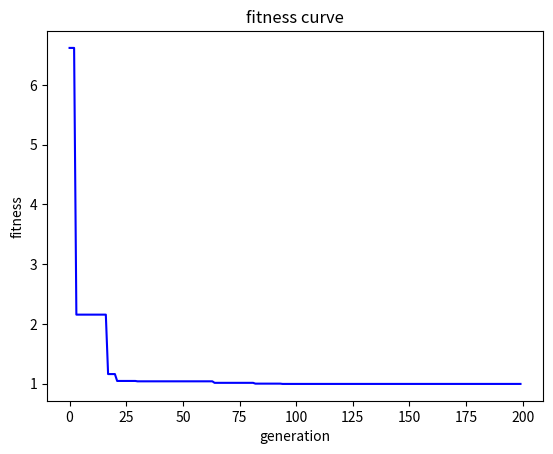

Generate this figure with matplotlib:
# -*- coding: utf-8 -*-
import sys

# reload(sys)
# sys.setdefaultencoding('utf-8')

import numpy as np
import matplotlib.pyplot as plt


# 目标函数定义
def ras(x):
    y = 20 + x[0] ** 2 + x[1] ** 2 - 10 * (np.cos(2 * np.pi * x[0]) + np.cos(2 * np.pi * x[1]))
    return y


# 参数初始化
w = 1.0
c1 = 1.49445
c2 = 1.49445

maxgen = 200  # 进化次数
sizepop = 20  # 种群规模

# 粒子速度和位置的范围
Vmax = 1
Vmin = -1
popmax = 5
popmin = -5

# 产生初始粒子和速度
pop = 5 * np.random.uniform(-1, 1, (2, sizepop))
v = np.random.uniform(-1, 1, (2, sizepop))

fitness = ras(pop)  # 计算适应度
i = np.argmin(fitness)  # 找最好的个体
gbest = pop  # 记录个体最优位置
zbest = pop[:, i]  # 记录群体最优位置
fitnessgbest = fitness  # 个体最佳适应度值
fitnesszbest = fitness[i]  # 全局最佳适应度值

# 迭代寻优
t = 0
record = np.zeros(maxgen)
while t < maxgen:

    # 速度更新
    v = w * v + c1 * np.random.random() * (gbest - pop) + c2 * np.random.random() * (zbest.reshape(2, 1) - pop)
    v[v > Vmax] = Vmax  # 限制速度
    v[v < Vmin] = Vmin

    # 位置更新
    pop = pop + 0.5 * v;
    pop[pop > popmax] = popmax  # 限制位置
    pop[pop < popmin] = popmin

    '''
    # 自适应变异
    p = np.random.random()             # 随机生成一个0~1内的数
    if p > 0.8:                          # 如果这个数落在变异概率区间内，则进行变异处理
        k = np.random.randint(0,2)     # 在[0,2)之间随机选一个整数
        pop[:,k] = np.random.random()  # 在选定的位置进行变异 
    '''

    # 计算适应度值
    fitness = ras(pop)

    # 个体最优位置更新
    index = fitness < fitnessgbest
    fitnessgbest[index] = fitness[index]
    gbest[:, index] = pop[:, index]

    # 群体最优更新
    j = np.argmin(fitness)
    if fitness[j] < fitnesszbest:
        zbest = pop[:, j]
        fitnesszbest = fitness[j]

    record[t] = fitnesszbest  # 记录群体最优位置的变化

    t = t + 1

# 结果分析
print(zbest)

plt.plot(record, 'b-')
plt.xlabel('generation')
plt.ylabel('fitness')
plt.title('fitness curve')
plt.show()